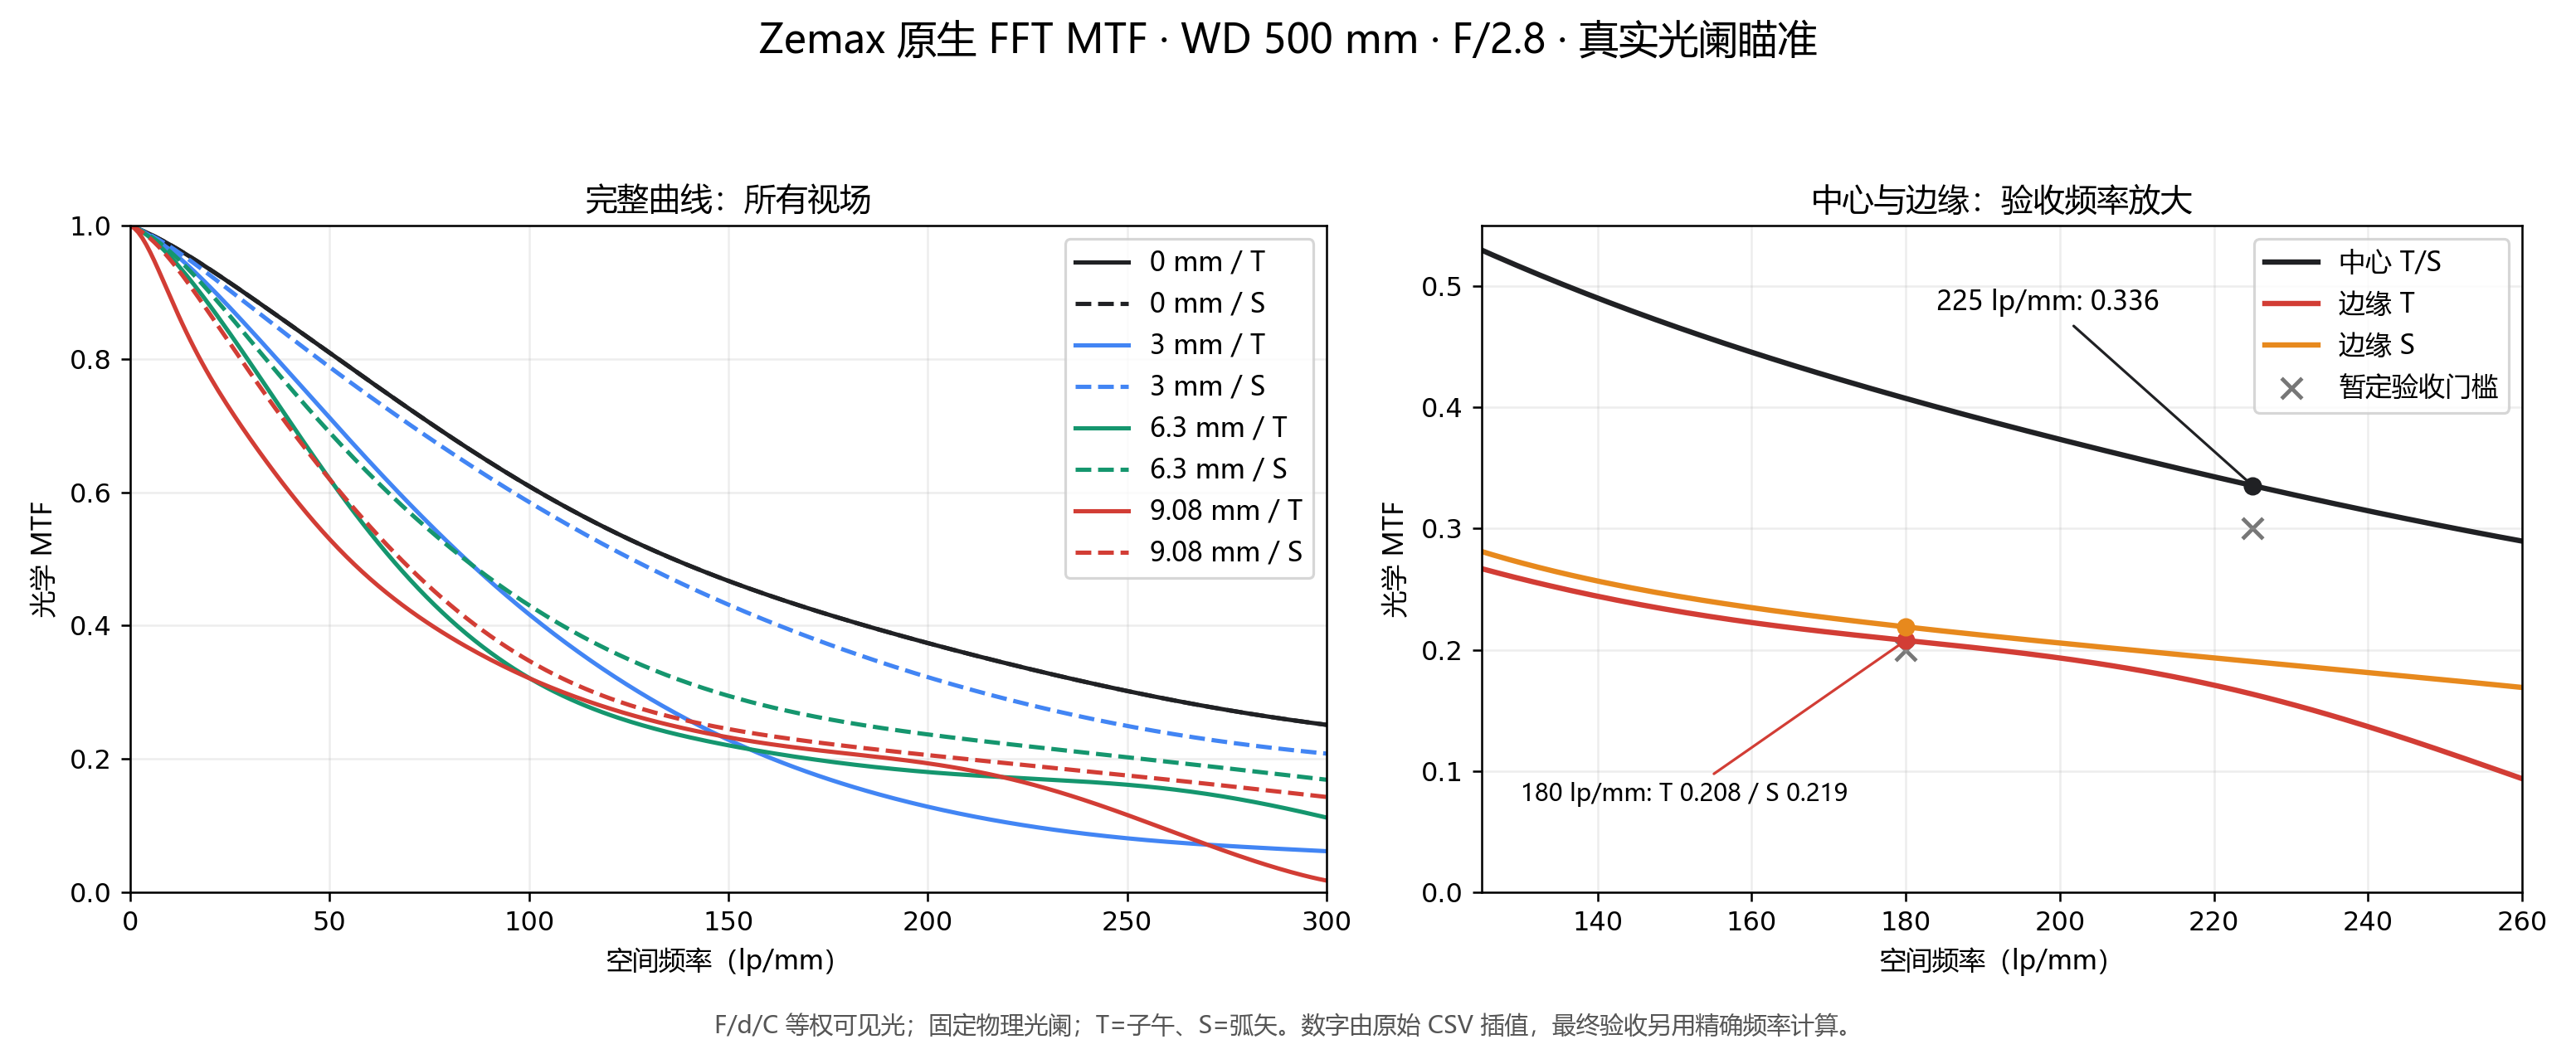

The table this chart was drawn from, first rows:
Description, Field: 0.0000 mm, Field: 0.0000 mm, Field: 3.0000 mm, Field: 3.0000 mm, Field: 6.3000 mm, Field: 6.3000 mm, Field: 9.0800 mm, Field: 9.0800 mm
SeriesLabels, Tangential, Sagittal, Tangential, Sagittal, Tangential, Sagittal, Tangential, Sagittal
Spatial Frequency, , , , , , , , 
0.0, 1.0, 1.0, 1.0, 1.0, 1.0, 1.0, 1.0, 1
1.003, 0.9977, 0.9977, 0.9976, 0.9977, 0.9975, 0.9976, 0.9963, 0.9974
2.007, 0.9953, 0.9953, 0.9949, 0.9952, 0.9943, 0.9948, 0.99, 0.9942
3.01, 0.9927, 0.9927, 0.9919, 0.9924, 0.9907, 0.9917, 0.9816, 0.9903
4.013, 0.99, 0.99, 0.9885, 0.9894, 0.9865, 0.9882, 0.9715, 0.9858
5.017, 0.9871, 0.9871, 0.9849, 0.9863, 0.982, 0.9843, 0.9599, 0.9807
6.02, 0.9841, 0.9841, 0.981, 0.983, 0.9769, 0.9802, 0.9474, 0.9752
7.023, 0.981, 0.981, 0.9769, 0.9795, 0.9716, 0.9758, 0.9342, 0.9691
8.027, 0.9778, 0.9778, 0.9726, 0.9759, 0.9658, 0.971, 0.9206, 0.9627
9.03, 0.9745, 0.9745, 0.968, 0.9722, 0.9598, 0.9661, 0.9068, 0.9559
10.03, 0.9712, 0.9712, 0.9632, 0.9683, 0.9535, 0.9608, 0.893, 0.9488
11.04, 0.9677, 0.9677, 0.9583, 0.9644, 0.9469, 0.9554, 0.8794, 0.9414
12.04, 0.9642, 0.9642, 0.9531, 0.9603, 0.9401, 0.9497, 0.866, 0.9337
13.04, 0.9606, 0.9606, 0.9479, 0.9561, 0.9331, 0.9439, 0.853, 0.9258
14.05, 0.9569, 0.9569, 0.9425, 0.9519, 0.9259, 0.9379, 0.8403, 0.9177
15.05, 0.9532, 0.9532, 0.9369, 0.9476, 0.9185, 0.9317, 0.828, 0.9094
16.05, 0.9494, 0.9494, 0.9312, 0.9432, 0.9109, 0.9253, 0.8162, 0.901
17.06, 0.9456, 0.9456, 0.9255, 0.9388, 0.9032, 0.9189, 0.8047, 0.8925
18.06, 0.9418, 0.9418, 0.9196, 0.9343, 0.8953, 0.9123, 0.7936, 0.8839
19.06, 0.9379, 0.9379, 0.9136, 0.9298, 0.8873, 0.9056, 0.7828, 0.8752
20.07, 0.934, 0.934, 0.9076, 0.9253, 0.8792, 0.8988, 0.7724, 0.8665
21.07, 0.93, 0.93, 0.9015, 0.9207, 0.871, 0.8919, 0.7622, 0.8577
22.07, 0.926, 0.926, 0.8953, 0.9161, 0.8627, 0.885, 0.7523, 0.8489
23.08, 0.922, 0.922, 0.889, 0.9115, 0.8543, 0.878, 0.7427, 0.8401
24.08, 0.9179, 0.9179, 0.8827, 0.9068, 0.8459, 0.8709, 0.7332, 0.8313
25.08, 0.9139, 0.9139, 0.8764, 0.9022, 0.8373, 0.8638, 0.7239, 0.8225
26.09, 0.9098, 0.9098, 0.87, 0.8975, 0.8287, 0.8567, 0.7148, 0.8137
27.09, 0.9057, 0.9057, 0.8635, 0.8928, 0.82, 0.8495, 0.7058, 0.805
28.09, 0.9015, 0.9015, 0.8571, 0.8882, 0.8113, 0.8423, 0.697, 0.7962
29.1, 0.8974, 0.8974, 0.8505, 0.8835, 0.8026, 0.8351, 0.6883, 0.7875
30.1, 0.8932, 0.8932, 0.844, 0.8788, 0.7937, 0.8279, 0.6797, 0.7789
31.1, 0.8891, 0.8891, 0.8374, 0.8741, 0.7849, 0.8207, 0.6712, 0.7703
32.11, 0.8849, 0.8849, 0.8308, 0.8695, 0.776, 0.8135, 0.6628, 0.7617
33.11, 0.8807, 0.8807, 0.8242, 0.8648, 0.7672, 0.8063, 0.6545, 0.7532
34.11, 0.8765, 0.8765, 0.8176, 0.8601, 0.7583, 0.7991, 0.6463, 0.7448
35.12, 0.8723, 0.8723, 0.8109, 0.8555, 0.7494, 0.792, 0.6381, 0.7364
36.12, 0.8681, 0.8681, 0.8043, 0.8508, 0.7405, 0.7848, 0.6301, 0.7281
37.12, 0.8638, 0.8638, 0.7976, 0.8462, 0.7316, 0.7777, 0.6221, 0.7198
38.13, 0.8596, 0.8596, 0.7909, 0.8416, 0.7227, 0.7706, 0.6143, 0.7116
39.13, 0.8554, 0.8554, 0.7842, 0.837, 0.7138, 0.7635, 0.6065, 0.7034
40.13, 0.8511, 0.8511, 0.7775, 0.8324, 0.7049, 0.7565, 0.5989, 0.6953
41.14, 0.8469, 0.8469, 0.7708, 0.8278, 0.6961, 0.7495, 0.5913, 0.6873
42.14, 0.8426, 0.8426, 0.7641, 0.8232, 0.6873, 0.7426, 0.5839, 0.6794
43.14, 0.8384, 0.8384, 0.7574, 0.8186, 0.6785, 0.7357, 0.5765, 0.6715
44.15, 0.8341, 0.8341, 0.7506, 0.8141, 0.6698, 0.7288, 0.5693, 0.6636
45.15, 0.8298, 0.8298, 0.7439, 0.8095, 0.6611, 0.722, 0.5622, 0.6559
46.15, 0.8256, 0.8256, 0.7372, 0.805, 0.6524, 0.7152, 0.5552, 0.6482
47.16, 0.8213, 0.8213, 0.7305, 0.8005, 0.6438, 0.7085, 0.5483, 0.6406
48.16, 0.817, 0.817, 0.7238, 0.796, 0.6353, 0.7018, 0.5416, 0.633
49.16, 0.8128, 0.8128, 0.7172, 0.7915, 0.6268, 0.6952, 0.5349, 0.6255
50.17, 0.8085, 0.8085, 0.7105, 0.7871, 0.6184, 0.6886, 0.5284, 0.6181
51.17, 0.8042, 0.8042, 0.7038, 0.7826, 0.6101, 0.6821, 0.522, 0.6108
52.17, 0.8, 0.8, 0.6972, 0.7782, 0.6018, 0.6757, 0.5157, 0.6035
53.18, 0.7957, 0.7957, 0.6905, 0.7737, 0.5936, 0.6692, 0.5095, 0.5963
54.18, 0.7914, 0.7914, 0.6839, 0.7693, 0.5855, 0.6629, 0.5035, 0.5892
55.18, 0.7872, 0.7872, 0.6773, 0.7649, 0.5775, 0.6566, 0.4976, 0.5821
56.19, 0.7829, 0.7829, 0.6707, 0.7606, 0.5696, 0.6503, 0.4918, 0.5751
57.19, 0.7787, 0.7787, 0.6642, 0.7562, 0.5617, 0.6441, 0.4861, 0.5682
... 242 more rows
